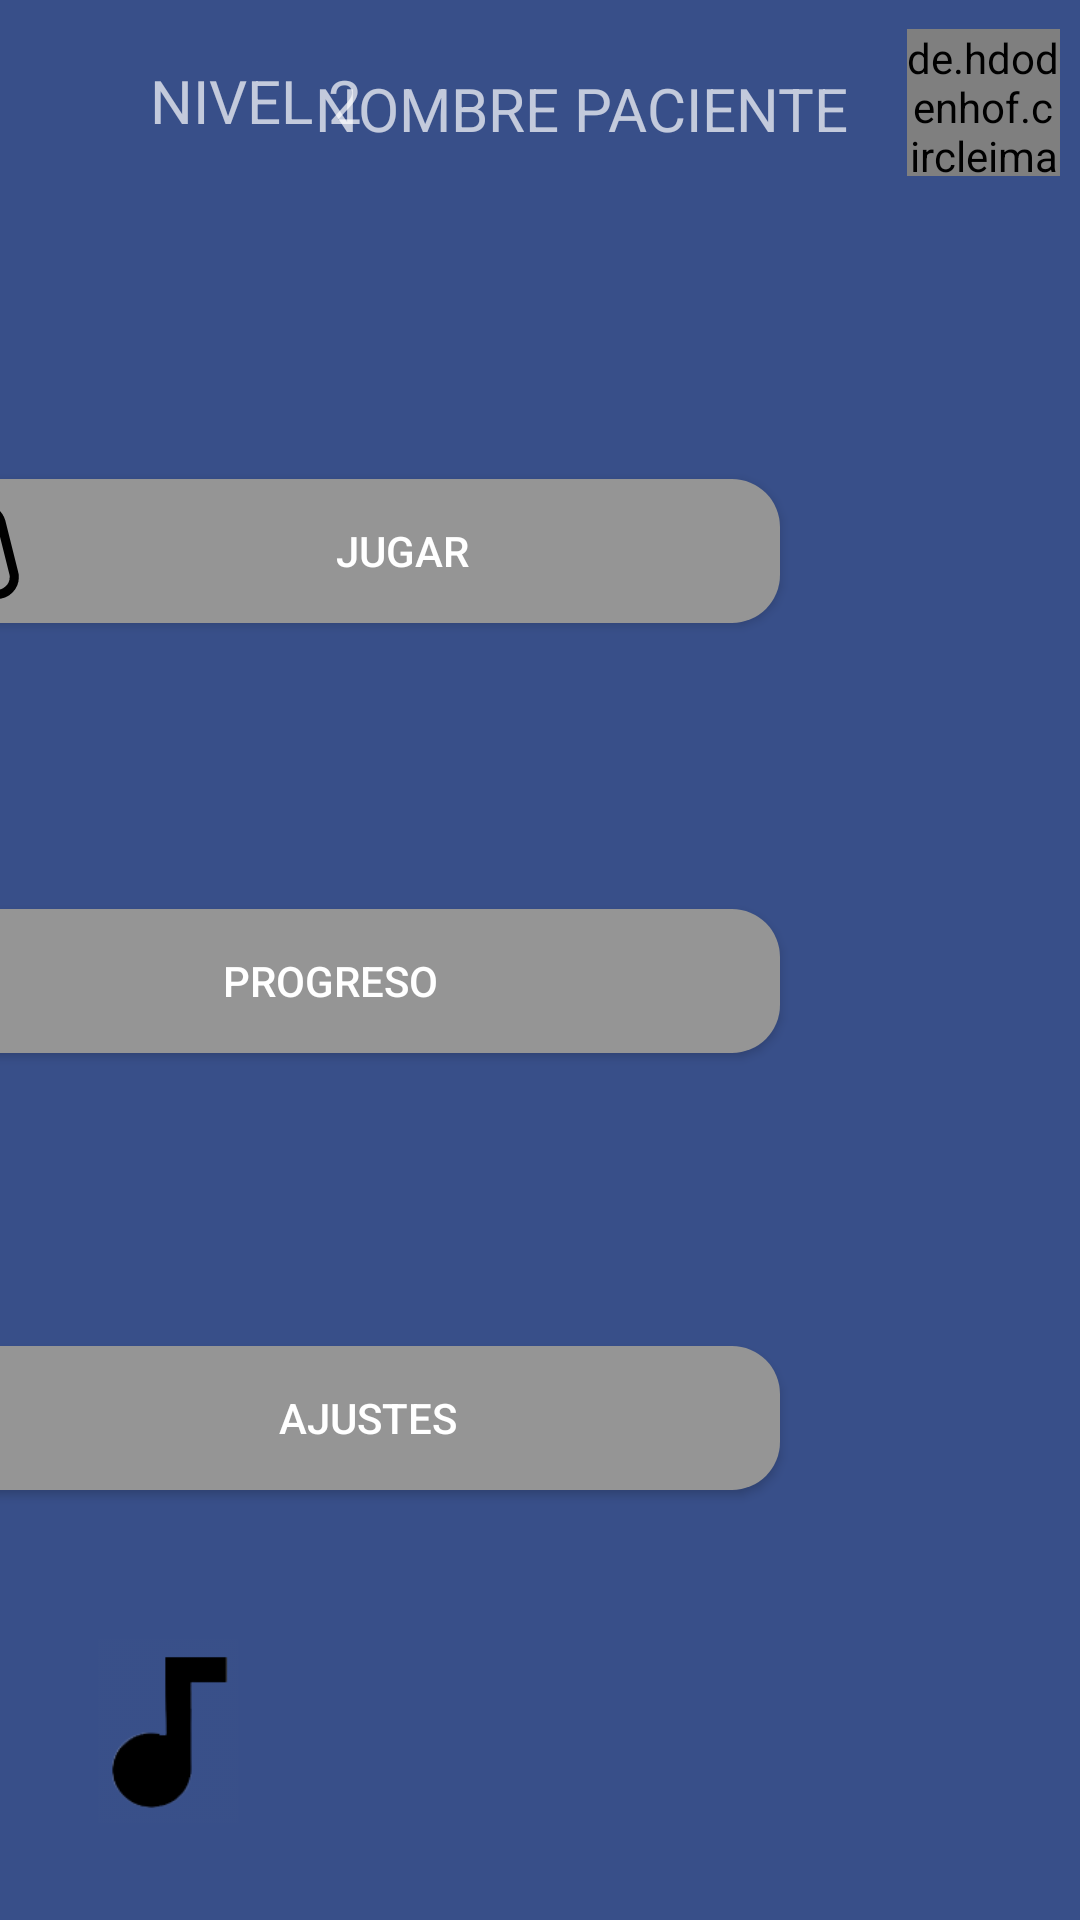

This screen was rendered from an Android layout file. Write that file and the resources it references.
<!-- AndroidManifest.xml: application theme Theme.AppCompat.NoActionBar -->
<!-- res/layout/activity_home_patient.xml -->
<?xml version="1.0" encoding="utf-8"?>
<androidx.constraintlayout.widget.ConstraintLayout xmlns:android="http://schemas.android.com/apk/res/android"
    xmlns:app="http://schemas.android.com/apk/res-auto"
    xmlns:tools="http://schemas.android.com/tools"
    android:layout_width="match_parent"
    android:layout_height="match_parent"
    tools:context=".patient.HomePatientActivity"
    android:background="@color/background"
    android:id="@+id/homePatient">

    <de.hdodenhof.circleimageview.CircleImageView
        android:id="@+id/iconPatientId"
        android:layout_width="51dp"
        android:layout_height="49dp"
        android:layout_marginStart="30dp"
        android:layout_marginTop="5dp"
        android:src="@drawable/mono"
        app:civ_border_color="#FF000000"
        app:civ_border_width="2dp"
        app:layout_constraintBottom_toBottomOf="parent"
        app:layout_constraintEnd_toEndOf="parent"
        app:layout_constraintHorizontal_bias="0.976"
        app:layout_constraintStart_toStartOf="parent"
        app:layout_constraintTop_toTopOf="parent"
        app:layout_constraintVertical_bias="0.008" />

    <ImageView
        android:id="@+id/imageView11"
        android:layout_width="0dp"
        android:layout_height="0dp"
        android:layout_marginStart="50dp"
        android:layout_marginTop="50dp"
        android:layout_marginEnd="500dp"
        android:layout_marginBottom="20dp"
        app:layout_constraintBottom_toBottomOf="parent"
        app:layout_constraintEnd_toEndOf="parent"
        app:layout_constraintHorizontal_bias="1.0"
        app:layout_constraintStart_toStartOf="parent"
        app:layout_constraintTop_toTopOf="parent"
        app:layout_constraintVertical_bias="1.0"
        app:srcCompat="@drawable/mono_transparente2" />

    <Button
        android:id="@+id/button11"
        android:layout_width="0dp"
        android:layout_height="wrap_content"
        android:layout_marginStart="100dp"
        android:layout_marginTop="104dp"
        android:layout_marginEnd="100dp"
        android:layout_marginBottom="20dp"
        android:background="@drawable/button_style"
        android:drawableLeft="@drawable/ic_play"
        android:onClick="goGameSelecction"
        android:text="@string/play"
        app:layout_constraintBottom_toTopOf="@+id/progressBtnId"
        app:layout_constraintEnd_toEndOf="parent"
        app:layout_constraintHorizontal_bias="1.0"
        app:layout_constraintStart_toEndOf="@+id/imageView11"
        app:layout_constraintTop_toTopOf="parent" />

    <Button
        android:id="@+id/progressBtnId"
        android:layout_width="0dp"
        android:layout_height="wrap_content"
        android:layout_marginStart="100dp"
        android:layout_marginTop="20dp"
        android:layout_marginEnd="100dp"
        android:layout_marginBottom="26dp"
        android:background="@drawable/button_style"
        android:drawableLeft="@drawable/ic_person"
        android:onClick="goProgression"
        android:text="@string/progress"
        app:layout_constraintBottom_toTopOf="@+id/button13"
        app:layout_constraintEnd_toEndOf="parent"
        app:layout_constraintStart_toEndOf="@+id/imageView11"
        app:layout_constraintTop_toBottomOf="@+id/button11" />

    <Button
        android:id="@+id/button13"
        android:layout_width="0dp"
        android:layout_height="wrap_content"
        android:layout_marginStart="100dp"
        android:layout_marginTop="16dp"
        android:layout_marginEnd="100dp"
        android:layout_marginBottom="88dp"
        android:background="@drawable/button_style"
        android:drawableLeft="@drawable/ic_settings"
        android:onClick="goSettings"
        android:text="@string/settings"
        app:layout_constraintBottom_toBottomOf="parent"
        app:layout_constraintEnd_toEndOf="parent"
        app:layout_constraintStart_toEndOf="@+id/imageView11"
        app:layout_constraintTop_toBottomOf="@+id/progressBtnId" />

    <TextView
        android:id="@+id/namePatientId"
        android:layout_width="wrap_content"
        android:layout_height="wrap_content"
        android:layout_marginTop="10dp"
        android:layout_marginEnd="20dp"
        android:text="@string/name_patient"
        android:textAlignment="textEnd"
        android:textSize="20dp"
        app:layout_constraintBottom_toTopOf="@+id/button11"
        app:layout_constraintEnd_toStartOf="@+id/iconPatientId"
        app:layout_constraintHorizontal_bias="1.0"
        app:layout_constraintStart_toStartOf="parent"
        app:layout_constraintTop_toTopOf="parent"
        app:layout_constraintVertical_bias="0.104" />

    <TextView
        android:id="@+id/level"
        android:layout_width="wrap_content"
        android:layout_height="wrap_content"
        android:layout_marginStart="50dp"
        android:layout_marginTop="20dp"
        android:layout_marginBottom="5dp"
        android:text="@string/level"
        android:textSize="20dp"
        app:layout_constraintBottom_toTopOf="@+id/imageView11"
        app:layout_constraintEnd_toStartOf="@+id/namePatientId"
        app:layout_constraintHorizontal_bias="0.0"
        app:layout_constraintStart_toStartOf="parent"
        app:layout_constraintTop_toTopOf="parent"
        app:layout_constraintVertical_bias="0.0" />

    <ImageButton
        android:id="@+id/nomuteHome"
        android:layout_width="98dp"
        android:layout_height="93dp"
        android:background="@null"
        android:onClick="Silenciar"
        android:scaleType="fitXY"
        app:layout_constraintBottom_toBottomOf="parent"
        app:layout_constraintEnd_toEndOf="parent"
        app:layout_constraintHorizontal_bias="0.042"
        app:layout_constraintStart_toStartOf="parent"
        app:layout_constraintTop_toTopOf="parent"
        app:layout_constraintVertical_bias="0.971"
        app:srcCompat="@drawable/nomute" />

</androidx.constraintlayout.widget.ConstraintLayout>
<!-- resources referenced by this layout -->
<resources>
  <color name="background">#384F89</color>
  <!-- drawable button_style (drawable) -->
  <?xml version="1.0" encoding="utf-8"?>
  <shape xmlns:android="http://schemas.android.com/apk/res/android" android:shape="rectangle">
  
      <solid android:color="@color/button_back" />
      <stroke android:width="0dip" android:color="#000000" />
      <corners android:bottomRightRadius="16dp"
          android:bottomLeftRadius="16dp"
          android:topRightRadius="16dp"
          android:topLeftRadius="16dp"/>
  
  </shape>
  <!-- drawable ic_play: vector/xml drawable (drawable, 2102 chars, omitted) -->
  <!-- drawable ic_settings (drawable) -->
  <vector xmlns:android="http://schemas.android.com/apk/res/android"
      android:width="25dp"
      android:height="25dp"
      android:viewportWidth="48"
      android:viewportHeight="48">
    <path
        android:fillColor="#FF000000"
        android:pathData="m19.4,44 l-1,-6.3q-0.95,-0.35 -2,-0.95t-1.85,-1.25l-5.9,2.7L4,30l5.4,-3.95q-0.1,-0.45 -0.125,-1.025Q9.25,24.45 9.25,24q0,-0.45 0.025,-1.025T9.4,21.95L4,18l4.65,-8.2 5.9,2.7q0.8,-0.65 1.85,-1.25t2,-0.9l1,-6.35h9.2l1,6.3q0.95,0.35 2.025,0.925Q32.7,11.8 33.45,12.5l5.9,-2.7L44,18l-5.4,3.85q0.1,0.5 0.125,1.075 0.025,0.575 0.025,1.075t-0.025,1.05q-0.025,0.55 -0.125,1.05L44,30l-4.65,8.2 -5.9,-2.7q-0.8,0.65 -1.825,1.275 -1.025,0.625 -2.025,0.925l-1,6.3ZM24,30.5q2.7,0 4.6,-1.9 1.9,-1.9 1.9,-4.6 0,-2.7 -1.9,-4.6 -1.9,-1.9 -4.6,-1.9 -2.7,0 -4.6,1.9 -1.9,1.9 -1.9,4.6 0,2.7 1.9,4.6 1.9,1.9 4.6,1.9ZM24,27.5q-1.45,0 -2.475,-1.025Q20.5,25.45 20.5,24q0,-1.45 1.025,-2.475Q22.55,20.5 24,20.5q1.45,0 2.475,1.025Q27.5,22.55 27.5,24q0,1.45 -1.025,2.475Q25.45,27.5 24,27.5ZM24,24ZM21.8,41h4.4l0.7,-5.6q1.65,-0.4 3.125,-1.25T32.7,32.1l5.3,2.3 2,-3.6 -4.7,-3.45q0.2,-0.85 0.325,-1.675 0.125,-0.825 0.125,-1.675 0,-0.85 -0.1,-1.675 -0.1,-0.825 -0.35,-1.675L40,17.2l-2,-3.6 -5.3,2.3q-1.15,-1.3 -2.6,-2.175 -1.45,-0.875 -3.2,-1.125L26.2,7h-4.4l-0.7,5.6q-1.7,0.35 -3.175,1.2 -1.475,0.85 -2.625,2.1L10,13.6l-2,3.6 4.7,3.45q-0.2,0.85 -0.325,1.675 -0.125,0.825 -0.125,1.675 0,0.85 0.125,1.675 0.125,0.825 0.325,1.675L8,30.8l2,3.6 5.3,-2.3q1.2,1.2 2.675,2.05Q19.45,35 21.1,35.4Z"/>
  </vector>
  <!-- drawable mono_transparente2: png bitmap (drawable, 122007 bytes) -->
  <!-- drawable nomute: png bitmap (drawable, 4379 bytes) -->
  <string name="level">NIVEL 2</string>
  <string name="name_patient">NOMBRE PACIENTE</string>
  <string name="play">JUGAR</string>
  <string name="progress">PROGRESO</string>
  <string name="settings">AJUSTES</string>
  <color name="button_back">#959595</color>
</resources>
